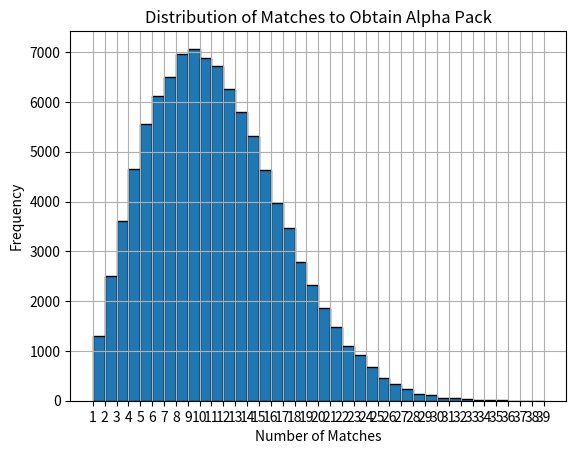

Write the Python code that produced this figure.
import random
import matplotlib.pyplot as plt

match_list = []
match_data = []


# Random Method
# Input : Current Alpha Pack Chance
# Output : True(Drop Alpha Pack) or False(Not Drop Alpha Pack)
def chance(percent):
    random_number = random.random()
    return random_number < (percent / 100)


# Simulation Method
def alphapack():
    match_list = [random.randint(0, 1) for _ in range(40)]
    percent = 0
    matchs = 0
    for match in match_list:
        if match == 1:
            percent = percent + 2.5
            matchs = matchs + 1
            if chance(percent):
                match_data.append(matchs)
                return
        elif match == 0:
            percent = percent + 2.5
            matchs = matchs + 1


# Simulation
def simulation(generate_times):
    for i in range(generate_times):
        alphapack()
        
simulation(100000)


# Plot Histogram
plt.hist(match_data, bins=range(1, 40), edgecolor='black', density=False) 
plt.xticks(range(1, 40)) 
plt.xlabel('Number of Matches')
plt.ylabel('Frequency')
plt.title('Distribution of Matches to Obtain Alpha Pack')
plt.grid(True)
plt.show()